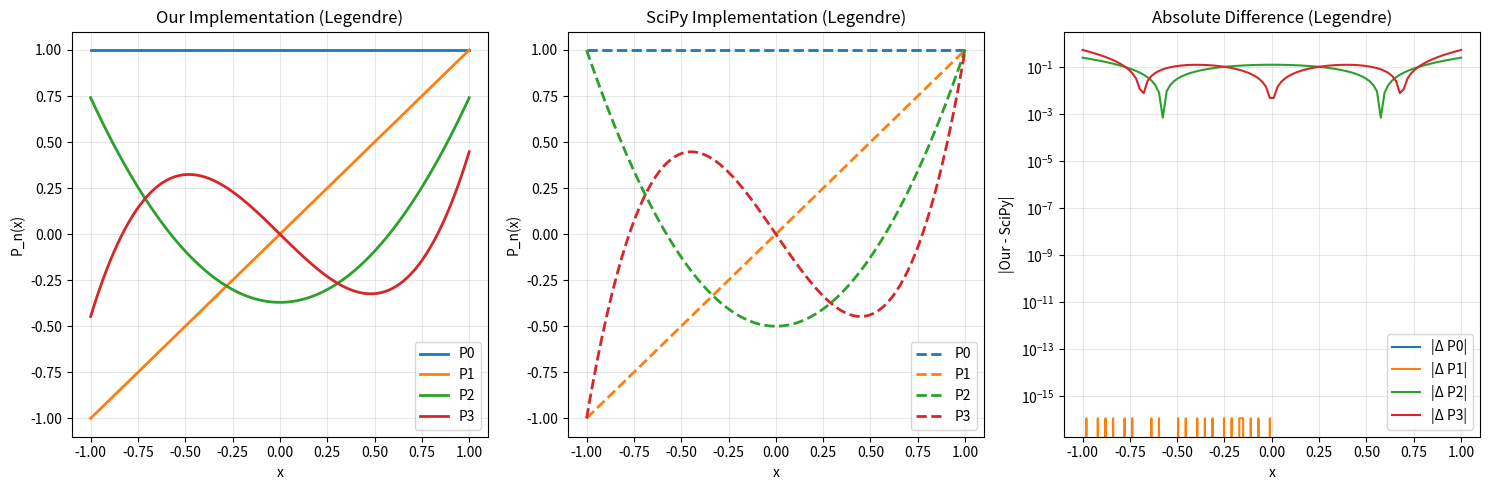
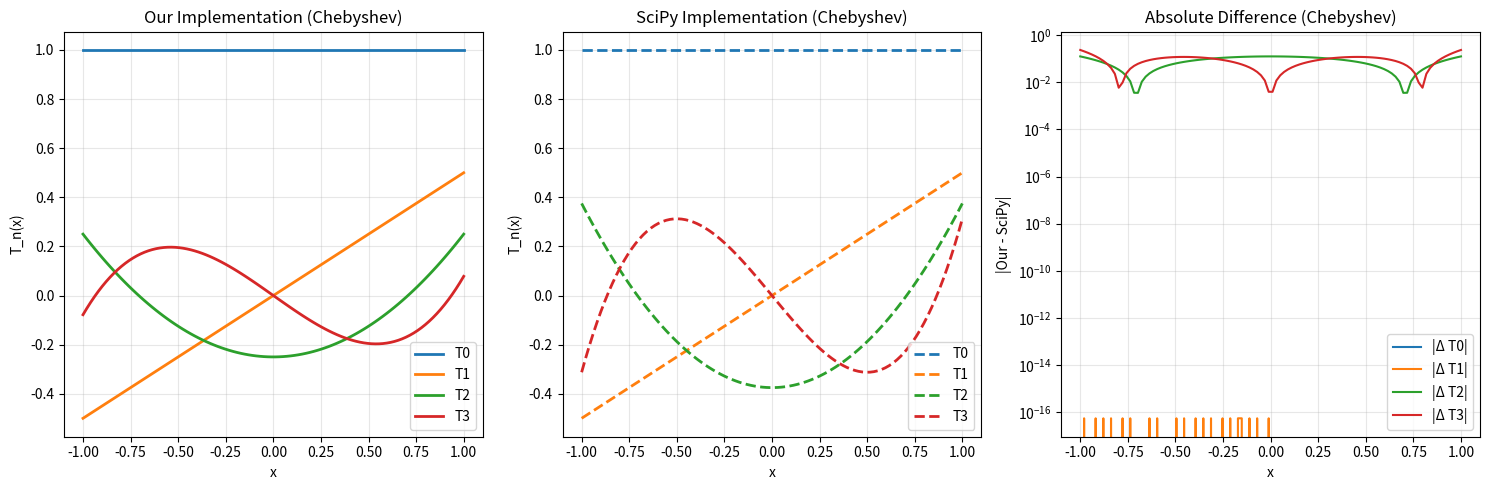

Python code for these plots, in order:
# %%
import numpy as np
import matplotlib.pyplot as plt
from scipy.special import jacobi
from typing import Literal


def a(alpha: float, beta: float, n1: Literal[-1] | Literal[0] | Literal[1], n2: int):
    if n1 == -1 and n2 == 0:
        return 0

    if n1 == 0 and n2 == 0:
        return 0

    match n1:
        case -1:
            return (2 * (n2 + alpha) * (n2 + beta)) / (
                (2 * n2 + alpha + beta + 1) * (2 * n2 + alpha + beta)
            )
        case 0:
            return (alpha**2 - beta**2) / (
                (2 * n2 + alpha + beta + 2) * (2 * n2 + alpha + beta)
            )
        case 1:
            return (2 * (n2 + 1) * (n2 + alpha + beta + 1)) / (
                (2 * n2 + alpha + beta) * (2 * n2 + alpha + beta + 1)
            )


def jacobi_poly(xs: np.ndarray, alpha: float, beta: float, n: int):
    if n == 0:
        return np.ones_like(xs)

    if n == 1:
        return 0.5 * (alpha - beta + (alpha + beta + 2) * xs)

    return (
        ((a(alpha, beta, 0, 0) + xs) * jacobi_poly(xs, alpha, beta, n - 1)
        - a(alpha, beta, -1, n - 1) * jacobi_poly(xs, alpha, beta, n - 2)
    )) / a(alpha, beta, 1, n)


# %%
# Comparison for Legendre polynomials (alpha=0, beta=0)
x = np.linspace(-1, 1, 100)
n_max = 4

fig, (ax1, ax2, ax3) = plt.subplots(1, 3, figsize=(15, 5))

# Plot our implementation
for n in range(n_max):
    y_custom = jacobi_poly(x, 0, 0, n)
    ax1.plot(x, y_custom, label=f'P{n}', linewidth=2)

ax1.set_title('Our Implementation (Legendre)')
ax1.set_xlabel('x')
ax1.set_ylabel('P_n(x)')
ax1.legend()
ax1.grid(True, alpha=0.3)

# Plot scipy implementation
for n in range(n_max):
    y_scipy = jacobi(n, 0, 0)(x)
    ax2.plot(x, y_scipy, label=f'P{n}', linewidth=2, linestyle='--')

ax2.set_title('SciPy Implementation (Legendre)')
ax2.set_xlabel('x')
ax2.set_ylabel('P_n(x)')
ax2.legend()
ax2.grid(True, alpha=0.3)

# Plot difference
for n in range(n_max):
    y_custom = jacobi_poly(x, 0, 0, n)
    y_scipy = jacobi(n, 0, 0)(x)
    difference = np.abs(y_custom - y_scipy)
    ax3.semilogy(x, difference, label=f'|Δ P{n}|')

ax3.set_title('Absolute Difference (Legendre)')
ax3.set_xlabel('x')
ax3.set_ylabel('|Our - SciPy|')
ax3.legend()
ax3.grid(True, alpha=0.3)

plt.tight_layout()

# %%
# Comparison for Chebyshev polynomials of the first kind (alpha=-0.5, beta=-0.5)
fig, (ax1, ax2, ax3) = plt.subplots(1, 3, figsize=(15, 5))

# Plot our implementation
for n in range(n_max):
    y_custom = jacobi_poly(x, -0.5, -0.5, n)
    ax1.plot(x, y_custom, label=f'T{n}', linewidth=2)

ax1.set_title('Our Implementation (Chebyshev)')
ax1.set_xlabel('x')
ax1.set_ylabel('T_n(x)')
ax1.legend()
ax1.grid(True, alpha=0.3)

# Plot scipy implementation
for n in range(n_max):
    y_scipy = jacobi(n, -0.5, -0.5)(x)
    ax2.plot(x, y_scipy, label=f'T{n}', linewidth=2, linestyle='--')

ax2.set_title('SciPy Implementation (Chebyshev)')
ax2.set_xlabel('x')
ax2.set_ylabel('T_n(x)')
ax2.legend()
ax2.grid(True, alpha=0.3)

# Plot difference
for n in range(n_max):
    y_custom = jacobi_poly(x, -0.5, -0.5, n)
    y_scipy = jacobi(n, -0.5, -0.5)(x)
    difference = np.abs(y_custom - y_scipy)
    ax3.semilogy(x, difference, label=f'|Δ T{n}|')

ax3.set_title('Absolute Difference (Chebyshev)')
ax3.set_xlabel('x')
ax3.set_ylabel('|Our - SciPy|')
ax3.legend()
ax3.grid(True, alpha=0.3)

plt.tight_layout()

# %%
# Numerical comparison - compute max errors
print("Maximum absolute errors:")
print("=" * 40)

print("\nLegendre Polynomials (α=0, β=0):")
for n in range(n_max):
    y_custom = jacobi_poly(x, 0, 0, n)
    y_scipy = jacobi(n, 0, 0)(x)
    max_error = np.max(np.abs(y_custom - y_scipy))
    print(f"  P_{n}: {max_error:.2e}")

print("\nChebyshev Polynomials (α=-0.5, β=-0.5):")
for n in range(n_max):
    y_custom = jacobi_poly(x, -0.5, -0.5, n)
    y_scipy = jacobi(n, -0.5, -0.5)(x)
    max_error = np.max(np.abs(y_custom - y_scipy))
    print(f"  T_{n}: {max_error:.2e}")

# %%
